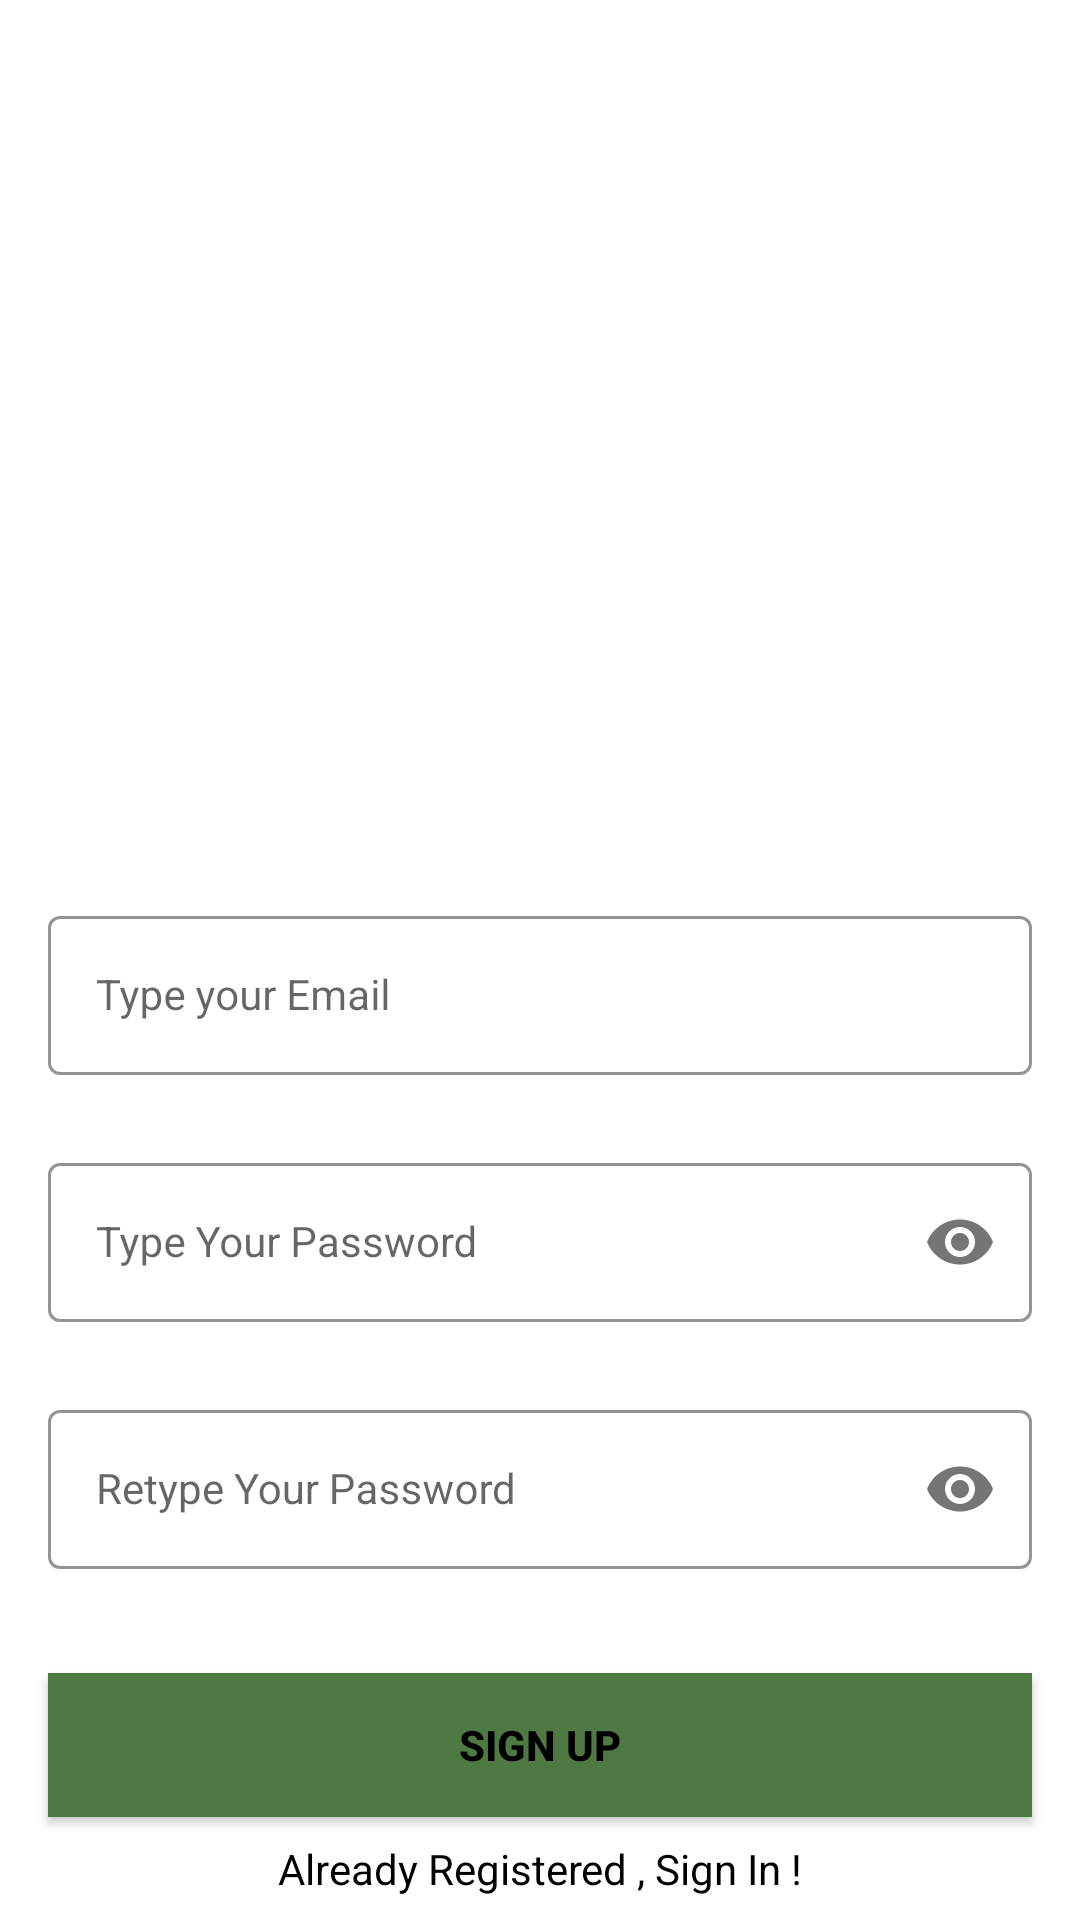

Produce the Android XML layout that renders to this screen, including the resource entries it uses.
<!-- AndroidManifest.xml: application theme Theme.LoginAndSignUp -->
<!-- res/layout/activity_sign_up.xml -->
<?xml version="1.0" encoding="utf-8"?>
<androidx.constraintlayout.widget.ConstraintLayout xmlns:android="http://schemas.android.com/apk/res/android"
    xmlns:app="http://schemas.android.com/apk/res-auto"
    xmlns:tools="http://schemas.android.com/tools"
    android:layout_width="match_parent"
    android:layout_height="match_parent"
    tools:context=".SignUpActivity">


    <com.google.android.material.textfield.TextInputLayout
        android:id="@+id/emailLayout"
        style="@style/LoginTextInputOuterFieldStyle"
        android:layout_width="match_parent"
        android:layout_height="wrap_content"
        android:layout_marginHorizontal="16dp"
        android:layout_marginTop="300dp"
        app:boxStrokeColor="@color/green"
        app:hintTextColor="@color/green"
        app:layout_constraintEnd_toEndOf="parent"
        app:layout_constraintHorizontal_bias="0.5"
        app:layout_constraintStart_toStartOf="parent"
        app:layout_constraintTop_toTopOf="parent">

        <com.google.android.material.textfield.TextInputEditText
            android:id="@+id/emailEt"
            style="@style/LoginTextInputInnerFieldStyle"
            android:layout_width="match_parent"
            android:layout_height="wrap_content"
            android:hint="Type your Email"
            android:inputType="textEmailAddress" />
    </com.google.android.material.textfield.TextInputLayout>

    <com.google.android.material.textfield.TextInputLayout
        android:id="@+id/passwordLayout"
        style="@style/LoginTextInputOuterFieldStyle"
        android:layout_width="match_parent"
        android:layout_height="wrap_content"
        android:layout_marginHorizontal="16dp"
        android:layout_marginTop="24dp"
        app:boxStrokeColor="@color/green"
        app:hintTextColor="@color/green"
        app:layout_constraintEnd_toEndOf="parent"
        app:layout_constraintHorizontal_bias="0.5"
        app:layout_constraintStart_toStartOf="parent"
        app:layout_constraintTop_toBottomOf="@id/emailLayout"
        app:passwordToggleEnabled="true">

        <com.google.android.material.textfield.TextInputEditText
            android:id="@+id/passET"
            style="@style/LoginTextInputInnerFieldStyle"
            android:layout_width="match_parent"
            android:layout_height="wrap_content"
            android:hint="Type Your Password"
            android:inputType="textPassword" />
    </com.google.android.material.textfield.TextInputLayout>

    <com.google.android.material.textfield.TextInputLayout
        android:id="@+id/confirmPasswordLayout"
        style="@style/LoginTextInputOuterFieldStyle"
        android:layout_width="match_parent"
        android:layout_height="wrap_content"
        android:layout_marginHorizontal="16dp"
        android:layout_marginTop="24dp"
        app:boxStrokeColor="@color/green"
        app:hintTextColor="@color/green"
        app:layout_constraintEnd_toEndOf="parent"
        app:layout_constraintHorizontal_bias="0.5"
        app:layout_constraintStart_toStartOf="parent"
        app:layout_constraintTop_toBottomOf="@id/passwordLayout"
        app:passwordToggleEnabled="true">

        <com.google.android.material.textfield.TextInputEditText
            android:id="@+id/confirmPassEt"
            style="@style/LoginTextInputInnerFieldStyle"
            android:layout_width="match_parent"
            android:layout_height="wrap_content"
            android:hint="Retype Your Password"
            android:inputType="textPassword" />
    </com.google.android.material.textfield.TextInputLayout>

    <androidx.appcompat.widget.AppCompatButton
        android:id="@+id/login_button"
        android:layout_width="0dp"
        android:layout_height="wrap_content"
        android:layout_marginHorizontal="16dp"
        android:background="@color/green"
        android:text="Sign Up"
        android:textColor="@color/black"
        android:textStyle="bold"
        app:layout_constraintBottom_toBottomOf="parent"
        app:layout_constraintEnd_toEndOf="parent"
        app:layout_constraintHorizontal_bias="0.5"
        app:layout_constraintStart_toStartOf="parent"
        app:layout_constraintTop_toBottomOf="@+id/confirmPasswordLayout" />
    <TextView
        android:id="@+id/textView"
        android:layout_width="wrap_content"
        android:layout_height="wrap_content"
        android:textColor="@color/black"
        android:text="Already Registered , Sign In !"
        app:layout_constraintBottom_toBottomOf="parent"
        app:layout_constraintEnd_toEndOf="parent"
        app:layout_constraintHorizontal_bias="0.5"
        app:layout_constraintStart_toStartOf="parent"
        app:layout_constraintTop_toBottomOf="@+id/login_button" />
</androidx.constraintlayout.widget.ConstraintLayout>
<!-- resources referenced by this layout -->
<resources>
  <color name="black">#FF000000</color>
  <color name="green">#4F7942</color>
  <style name="LoginTextInputInnerFieldStyle" parent="Widget.MaterialComponents.TextInputLayout.OutlinedBox">
          <item name="android:layout_width">match_parent</item>
          <item name="android:layout_height">wrap_content</item>
          <item name="android:textColor">@color/black</item>
          <item name="android:textColorHint">@color/black</item>
          <item name="android:maxLines">1</item>
          <item name="android:textSize">14sp</item>
          <item name="android:singleLine">true</item>
      </style>
  <style name="LoginTextInputOuterFieldStyle" parent="Widget.MaterialComponents.TextInputLayout.OutlinedBox">
          <item name="android:layout_width">match_parent</item>
          <item name="android:layout_height">wrap_content</item>
          <item name="android:layout_marginTop">15dp</item>
          <item name="android:layout_marginBottom">15dp</item>
      </style>
  <style name="Theme.LoginAndSignUp" parent="Theme.MaterialComponents.DayNight.NoActionBar">
          
          <item name="colorPrimary">@color/purple_500</item>
          <item name="colorPrimaryVariant">@color/purple_700</item>
          <item name="colorOnPrimary">@color/white</item>
          
          <item name="colorSecondary">@color/teal_200</item>
          <item name="colorSecondaryVariant">@color/teal_700</item>
          <item name="colorOnSecondary">@color/black</item>
          
          <item name="android:statusBarColor" tools:targetApi="l">@color/green</item>
          
      </style>
  <color name="purple_500">#FF6200EE</color>
  <color name="purple_700">#FF3700B3</color>
  <color name="white">#FFFFFFFF</color>
  <color name="teal_200">#FF03DAC5</color>
  <color name="teal_700">#FF018786</color>
</resources>
